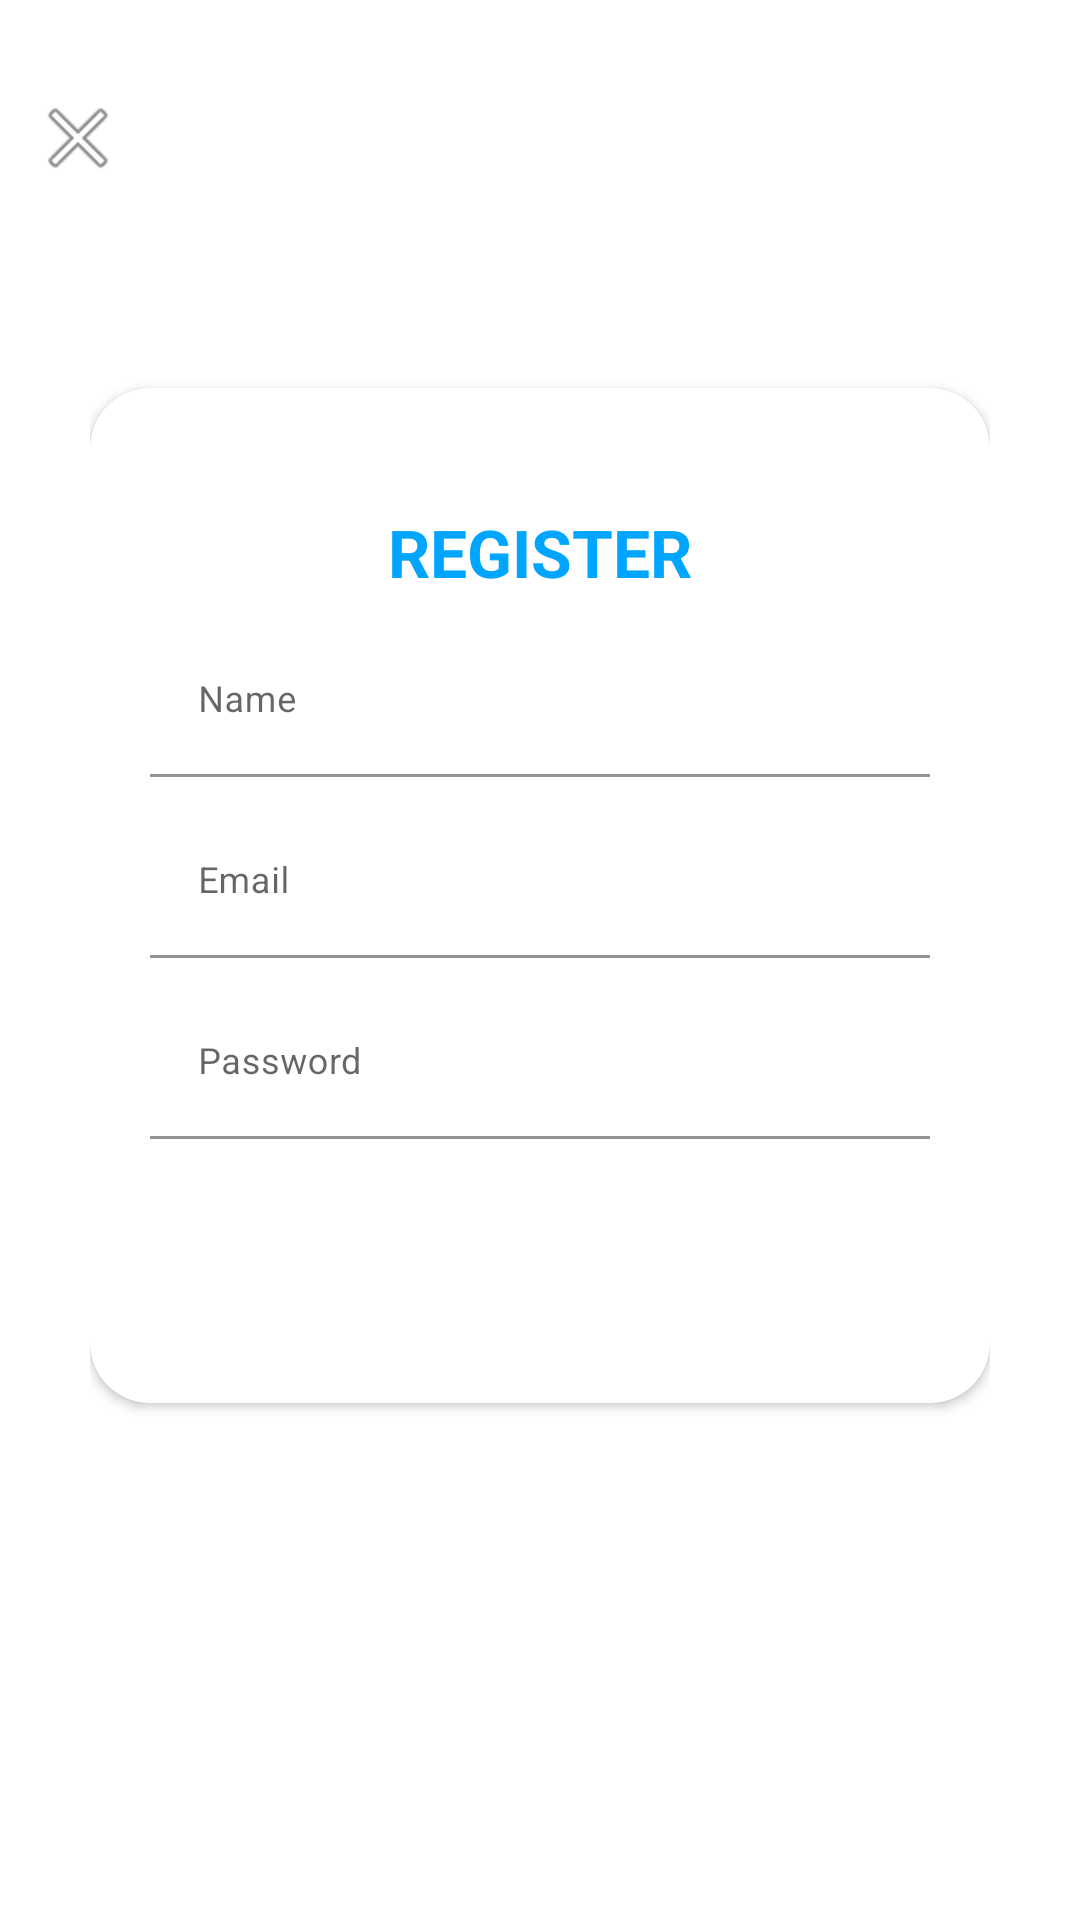

Write the Android layout XML for this screen, with the resource values it uses.
<!-- AndroidManifest.xml: application theme Theme.Jmartandroid -->
<!-- res/layout/activity_register.xml -->
<?xml version="1.0" encoding="utf-8"?>
<RelativeLayout
    xmlns:android="http://schemas.android.com/apk/res/android"
    xmlns:tools="http://schemas.android.com/tools"
    xmlns:app="http://schemas.android.com/apk/res-auto"
    android:layout_width="match_parent"
    android:layout_height="match_parent"
    tools:context=".RegisterActivity">

    <ScrollView
        style="@style/parent">

        <RelativeLayout
            style="@style/parent">


            <LinearLayout
                android:layout_width="match_parent"
                android:layout_height="match_parent"
                android:layout_alignParentTop="true"
                android:weightSum="12">

                <LinearLayout
                    style="@style/parent"
                    android:background="@drawable/login_shape_bk"
                    android:orientation="vertical"
                    android:layout_weight="3">

                    <ImageView
                        style="@style/parent"
                        android:background="@drawable/ic_login_bk"
                        android:contentDescription="login background" />

                </LinearLayout>

            </LinearLayout>

            <LinearLayout
                android:layout_width="match_parent"
                android:layout_height="match_parent"
                android:layout_alignParentTop="true"
                android:orientation="vertical"
                android:layout_marginTop="40dp"
                android:layout_marginRight="30dp"
                android:layout_marginLeft="30dp">


                <TextView
                    style="@style/headerText"
                    android:layout_gravity="center"
                    android:text="Jmart"
                    android:layout_marginTop="40dp"/>
                <include
                    layout="@layout/layout_register"/>

            </LinearLayout>
            <ImageView
                android:id="@+id/BackToLogin"
                android:layout_width="wrap_content"
                android:layout_height="wrap_content"
                android:layout_alignParentLeft="true"
                android:layout_alignParentTop="true"
                android:layout_marginTop="30dp"
                android:layout_marginLeft="10dp"
                android:src="@android:drawable/ic_menu_close_clear_cancel" />
        </RelativeLayout>

    </ScrollView>

</RelativeLayout>
<!-- res/layout/layout_register.xml (included above) -->
<?xml version="1.0" encoding="utf-8"?>
<androidx.cardview.widget.CardView
    xmlns:android="http://schemas.android.com/apk/res/android"
    xmlns:app="http://schemas.android.com/apk/res-auto"
    style="@style/loginCard"
    app:cardCornerRadius="@dimen/loginCardRadius"
    android:elevation="5dp"
    android:layout_gravity="center"
    android:layout_marginTop="@dimen/loginViewsMargin"
    android:layout_marginBottom="@dimen/loginViewsMargin"
    android:background="@color/whiteCardColor">

    <LinearLayout
        style="@style/linearParent"
        android:layout_gravity="center"
        android:padding="@dimen/loginViewsMargin">

        <TextView
            style="@style/headerTextPrimary"
            android:text="@string/register"
            android:layout_marginTop="@dimen/loginViewsMargin"/>

        <com.google.android.material.textfield.TextInputLayout
            style="@style/parent"
            android:layout_marginTop="@dimen/signup_text_margin_top">
            <EditText
                android:id="@+id/name1"
                style="@style/modifiedEditText"
                android:inputType="text"
                android:maxLines="1"
                android:hint="Name"/>
        </com.google.android.material.textfield.TextInputLayout>



        <com.google.android.material.textfield.TextInputLayout
            style="@style/parent"
            android:layout_marginTop="@dimen/signup_text_margin_top">
            <EditText
                android:id="@+id/email2"
                style="@style/modifiedEditText"
                android:inputType="textEmailAddress"
                android:maxLines="1"
                android:hint="@string/login_email_hint"/>
        </com.google.android.material.textfield.TextInputLayout>

        <com.google.android.material.textfield.TextInputLayout
            style="@style/parent"
            android:layout_marginTop="@dimen/signup_text_margin_top">
            <EditText
                android:id="@+id/password2"
                style="@style/modifiedEditText"
                android:hint="@string/login_password_hint"
                android:maxLines="1"
                android:inputType="textPassword"/>
        </com.google.android.material.textfield.TextInputLayout>

        <Button
            android:layout_marginTop="20dp"
            android:id="@+id/button2"
            style="@style/loginButton"
            android:layout_gravity="center"
            android:text="Register" />

        







    </LinearLayout>
</androidx.cardview.widget.CardView>
<!-- resources referenced by this layout -->
<resources>
  <color name="primaryTextColor">#00a5ff</color>
  <color name="whiteCardColor">#fff</color>
  <dimen name="loginCardRadius">20dp</dimen>
  <dimen name="loginViewsMargin">20dp</dimen>
  <dimen name="signup_text_margin_top">10dp</dimen>
  <string name="login_email_hint">Email</string>
  <string name="login_password_hint">Password</string>
  <string name="register">REGISTER</string>
  <string name="signup_login_hint">Already have an account? Sign In</string>
  <style name="headerText" parent="parent">
          <item name="android:textSize">@dimen/headerTextSize</item>
          <item name="android:textAlignment">center</item>
          <item name="android:textColor">@color/whiteTextColor</item>
          <item name="android:textStyle">bold</item>
      </style>
  <style name="headerTextPrimary" parent="headerText">
          <item name="android:textColor">@color/primaryTextColor</item>
      </style>
  <style name="linearParent" parent="parent">
          <item name="android:orientation">vertical</item>
      </style>
  <style name="loginButton" parent="viewParent">
          <item name="android:background">@drawable/login_button_bk</item>
          <item name="android:textColor">@color/whiteTextColor</item>
          <item name="android:textStyle">bold</item>
      </style>
  <style name="loginCard" parent="parent" />
  <style name="modifiedEditText" parent="parent">
          <item name="android:textSize">@dimen/newsMoreTextSize</item>
          <item name="android:backgroundTint">@color/white</item>
      </style>
  <style name="parent">
          <item name="android:layout_width">match_parent</item>
          <item name="android:layout_height">wrap_content</item>
      </style>
  <style name="Theme.Jmartandroid" parent="Theme.MaterialComponents.DayNight.DarkActionBar">
          
          <item name="colorPrimary">#00a5ff</item>
          <item name="colorPrimaryVariant">#00a5ff</item>
          <item name="colorOnPrimary">@color/white</item>
          
          <item name="colorSecondary">@color/teal_200</item>
          <item name="colorSecondaryVariant">@color/teal_700</item>
          <item name="colorOnSecondary">@color/black</item>
          
          <item name="android:statusBarColor" tools:targetApi="l">?attr/colorPrimaryVariant</item>
          
      </style>
  <dimen name="headerTextSize">22sp</dimen>
  <color name="whiteTextColor">#fff</color>
  <style name="viewParent">
          <item name="android:layout_width">wrap_content</item>
          <item name="android:layout_height">wrap_content</item>
      </style>
  <dimen name="newsMoreTextSize">12sp</dimen>
  <color name="white">#FFFFFFFF</color>
  <color name="teal_200">#FF03DAC5</color>
  <color name="teal_700">#FF018786</color>
  <color name="black">#FF000000</color>
</resources>
